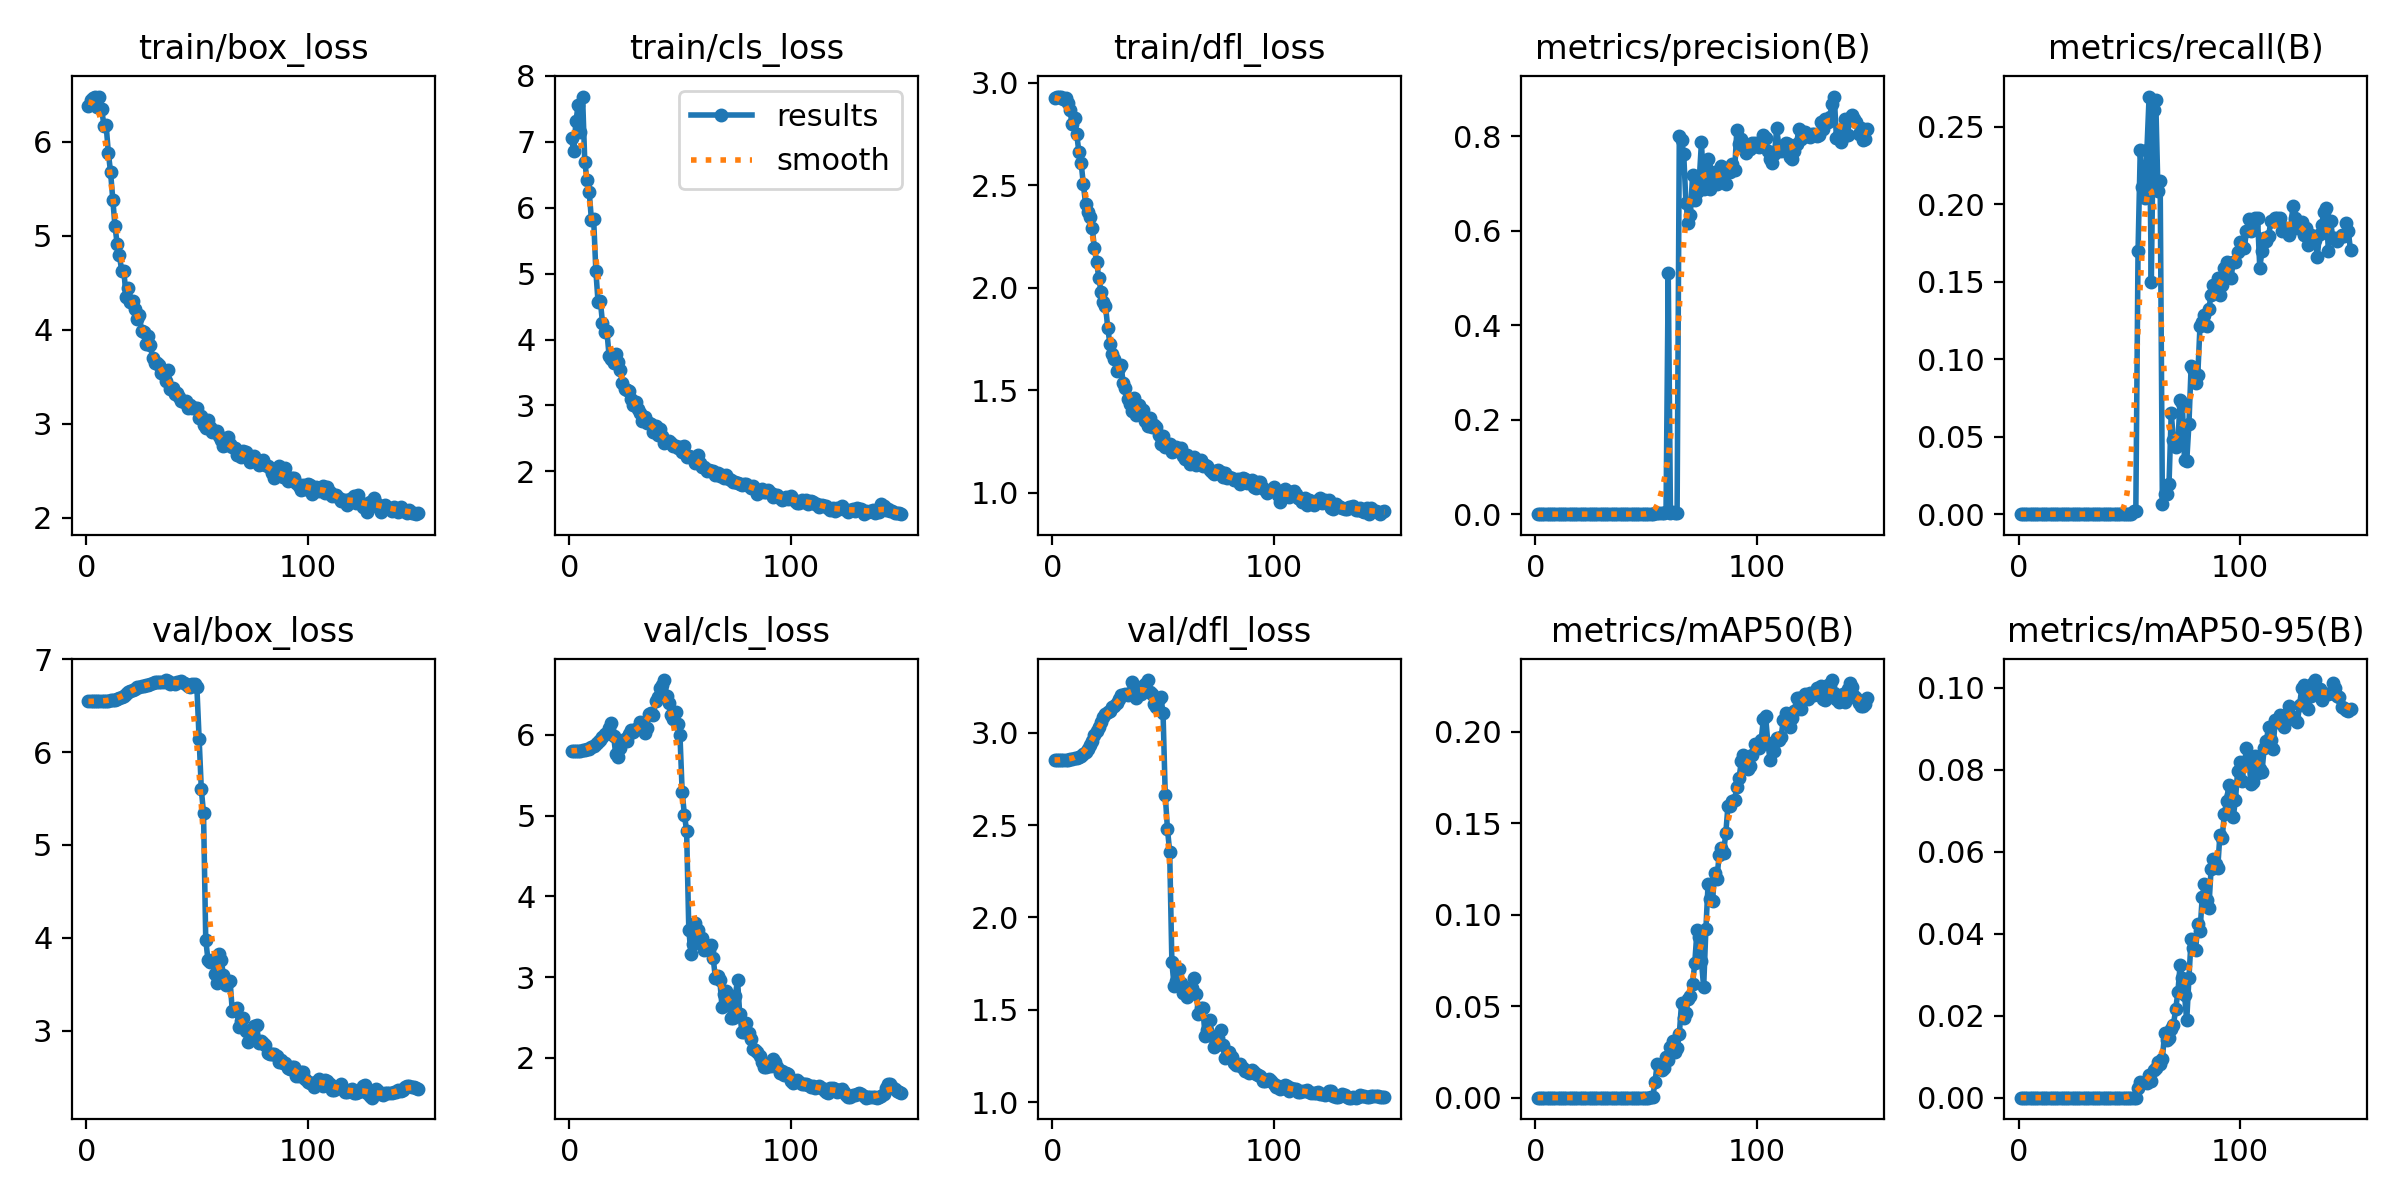

Source data for this figure (header and first rows):
epoch, train/box_loss, train/cls_loss, train/dfl_loss, metrics/precision(B), metrics/recall(B), metrics/mAP50(B), metrics/mAP50-95(B), val/box_loss, val/cls_loss, val/dfl_loss, lr/pg0, lr/pg1, lr/pg2
1, 6.379, 7.051, 2.927, 0, 0, 0, 0, 6.546, 5.802, 2.851, 1.667e-05, 1.667e-05, 1.667e-05
2, 6.441, 6.852, 2.932, 0, 0, 0, 0, 6.546, 5.8, 2.852, 4.968e-05, 4.968e-05, 4.968e-05
3, 6.465, 7.306, 2.931, 0, 0, 0, 0, 6.546, 5.8, 2.852, 8.225e-05, 8.225e-05, 8.225e-05
4, 6.478, 7.559, 2.929, 0, 0, 0, 0, 6.546, 5.8, 2.853, 0.0001144, 0.0001144, 0.0001144
5, 6.362, 7.141, 2.921, 0, 0, 0, 0, 6.546, 5.802, 2.854, 0.0001461, 0.0001461, 0.0001461
6, 6.478, 7.684, 2.926, 0, 0, 0, 0, 6.548, 5.808, 2.853, 0.0001773, 0.0001773, 0.0001773
7, 6.344, 6.693, 2.903, 0, 0, 0, 0, 6.55, 5.813, 2.855, 0.0002081, 0.0002081, 0.0002081
8, 6.166, 6.421, 2.868, 0, 0, 0, 0, 6.552, 5.822, 2.856, 0.0002385, 0.0002385, 0.0002385
9, 6.173, 6.241, 2.798, 0, 0, 0, 0, 6.552, 5.83, 2.858, 0.0002684, 0.0002684, 0.0002684
10, 5.88, 5.812, 2.828, 0, 0, 0, 0, 6.555, 5.844, 2.861, 0.0002979, 0.0002979, 0.0002979
11, 5.673, 5.828, 2.749, 0, 0, 0, 0, 6.558, 5.857, 2.865, 0.000327, 0.000327, 0.000327
12, 5.383, 5.042, 2.66, 0, 0, 0, 0, 6.561, 5.88, 2.87, 0.0003556, 0.0003556, 0.0003556
13, 5.101, 4.565, 2.609, 0, 0, 0, 0, 6.566, 5.911, 2.876, 0.0003838, 0.0003838, 0.0003838
14, 4.906, 4.592, 2.504, 0, 0, 0, 0, 6.573, 5.94, 2.885, 0.0004115, 0.0004115, 0.0004115
15, 4.795, 4.255, 2.409, 0, 0, 0, 0, 6.58, 5.976, 2.897, 0.0004388, 0.0004388, 0.0004388
16, 4.625, 4.107, 2.371, 0, 0, 0, 0, 6.593, 6.012, 2.913, 0.0004656, 0.0004656, 0.0004656
17, 4.628, 4.123, 2.345, 0, 0, 0, 0, 6.609, 6.027, 2.933, 0.000492, 0.000492, 0.000492
18, 4.35, 3.744, 2.292, 0, 0, 0, 0, 6.625, 6.083, 2.957, 0.000518, 0.000518, 0.000518
19, 4.445, 3.71, 2.193, 0, 0, 0, 0, 6.643, 6.149, 2.985, 0.0005435, 0.0005435, 0.0005435
20, 4.299, 3.644, 2.124, 0, 0, 0, 0, 6.657, 5.986, 3.008, 0.0005686, 0.0005686, 0.0005686
21, 4.304, 3.779, 2.046, 0, 0, 0, 0, 6.669, 5.756, 3.032, 0.0005933, 0.0005933, 0.0005933
22, 4.219, 3.659, 1.979, 0, 0, 0, 0, 6.684, 5.723, 3.06, 0.0006175, 0.0006175, 0.0006175
23, 4.113, 3.532, 1.927, 0, 0, 0, 0, 6.699, 5.839, 3.087, 0.0006413, 0.0006413, 0.0006413
24, 4.157, 3.345, 1.913, 0, 0, 0, 0, 6.706, 5.917, 3.1, 0.0006646, 0.0006646, 0.0006646
25, 3.981, 3.248, 1.805, 0, 0, 0, 0, 6.712, 5.947, 3.111, 0.0006875, 0.0006875, 0.0006875
26, 3.978, 3.234, 1.725, 0, 0, 0, 0, 6.713, 5.918, 3.115, 0.0007099, 0.0007099, 0.0007099
27, 3.852, 3.223, 1.678, 0, 0, 0, 0, 6.723, 6.014, 3.137, 0.000732, 0.000732, 0.000732
28, 3.928, 3.1, 1.653, 0, 0, 0, 0, 6.725, 6.063, 3.143, 0.0007535, 0.0007535, 0.0007535
29, 3.835, 3.008, 1.591, 0, 0, 0, 0, 6.73, 6.032, 3.159, 0.0007747, 0.0007747, 0.0007747
30, 3.697, 3.055, 1.609, 0, 0, 0, 0, 6.742, 6.068, 3.184, 0.0007954, 0.0007954, 0.0007954
31, 3.645, 2.946, 1.624, 0, 0, 0, 0, 6.75, 6.081, 3.204, 0.0008156, 0.0008156, 0.0008156
32, 3.647, 2.886, 1.534, 0, 0, 0, 0, 6.752, 6.164, 3.206, 0.0008354, 0.0008354, 0.0008354
33, 3.622, 2.77, 1.512, 0, 0, 0, 0, 6.754, 6.141, 3.211, 0.0008548, 0.0008548, 0.0008548
34, 3.536, 2.825, 1.455, 0, 0, 0, 0, 6.75, 6.016, 3.206, 0.0008737, 0.0008737, 0.0008737
35, 3.535, 2.734, 1.434, 0, 0, 0, 0, 6.753, 6.084, 3.214, 0.0008922, 0.0008922, 0.0008922
36, 3.458, 2.732, 1.4, 0, 0, 0, 0, 6.776, 6.261, 3.275, 0.0009103, 0.0009103, 0.0009103
37, 3.568, 2.727, 1.463, 0, 0, 0, 0, 6.763, 6.274, 3.25, 0.0009279, 0.0009279, 0.0009279
38, 3.37, 2.594, 1.377, 0, 0, 0, 0, 6.734, 6.247, 3.189, 0.0009451, 0.0009451, 0.0009451
39, 3.382, 2.684, 1.429, 0, 0, 0, 0, 6.748, 6.42, 3.229, 0.0009618, 0.0009618, 0.0009618
40, 3.317, 2.556, 1.379, 0, 0, 0, 0, 6.737, 6.462, 3.209, 0.0009781, 0.0009781, 0.0009781
41, 3.329, 2.637, 1.403, 0, 0, 0, 0, 6.754, 6.58, 3.254, 0.0009939, 0.0009939, 0.0009939
42, 3.282, 2.535, 1.349, 0, 0, 0, 0, 6.757, 6.615, 3.261, 0.001009, 0.001009, 0.001009
43, 3.242, 2.429, 1.323, 0, 0, 0, 0, 6.764, 6.677, 3.285, 0.001024, 0.001024, 0.001024
44, 3.228, 2.44, 1.363, 0, 0, 0, 0, 6.739, 6.478, 3.218, 0.001039, 0.001039, 0.001039
45, 3.237, 2.464, 1.321, 0, 0, 0, 0, 6.735, 6.388, 3.209, 0.001053, 0.001053, 0.001053
46, 3.167, 2.436, 1.328, 0, 0, 0, 0, 6.71, 6.248, 3.155, 0.001067, 0.001067, 0.001067
47, 3.199, 2.382, 1.32, 0, 0, 0, 0, 6.705, 6.195, 3.139, 0.00108, 0.00108, 0.00108
48, 3.163, 2.389, 1.282, 0, 0, 0, 0, 6.73, 6.281, 3.184, 0.001093, 0.001093, 0.001093
49, 3.172, 2.349, 1.236, 0, 0, 0, 0, 6.734, 6.137, 3.193, 0.001105, 0.001105, 0.001105
50, 3.167, 2.363, 1.277, 0, 0, 0, 0, 6.697, 5.997, 3.108, 0.001117, 0.001117, 0.001117
51, 3.062, 2.291, 1.224, 0, 0, 0, 0, 6.144, 5.293, 2.663, 0.001117, 0.001117, 0.001117
52, 3.079, 2.386, 1.229, 0.00023, 0.00217, 0.00011, 1e-05, 5.602, 5.01, 2.479, 0.001106, 0.001106, 0.001106
53, 2.987, 2.218, 1.238, 0.00028, 0.00217, 0.00014, 3e-05, 5.342, 4.813, 2.355, 0.001095, 0.001095, 0.001095
54, 2.958, 2.234, 1.196, 0.0027, 0.1696, 0.0084, 0.00229, 3.981, 3.587, 1.757, 0.001084, 0.001084, 0.001084
55, 3.041, 2.213, 1.201, 0.00313, 0.2348, 0.01849, 0.00385, 3.764, 3.29, 1.629, 0.001073, 0.001073, 0.001073
56, 2.967, 2.202, 1.223, 0.00329, 0.2109, 0.01806, 0.00354, 3.744, 3.415, 1.657, 0.001062, 0.001062, 0.001062
57, 2.908, 2.128, 1.201, 0.00304, 0.2044, 0.01523, 0.00374, 3.76, 3.675, 1.723, 0.001051, 0.001051, 0.001051
58, 2.92, 2.246, 1.216, 0.00338, 0.2348, 0.01607, 0.00346, 3.612, 3.579, 1.647, 0.00104, 0.00104, 0.00104
59, 2.92, 2.133, 1.178, 0.0038, 0.2696, 0.0221, 0.00558, 3.514, 3.461, 1.593, 0.001029, 0.001029, 0.001029
60, 2.869, 2.069, 1.164, 0.5116, 0.15, 0.02075, 0.00419, 3.824, 3.485, 1.624, 0.001018, 0.001018, 0.001018
... 90 more rows
